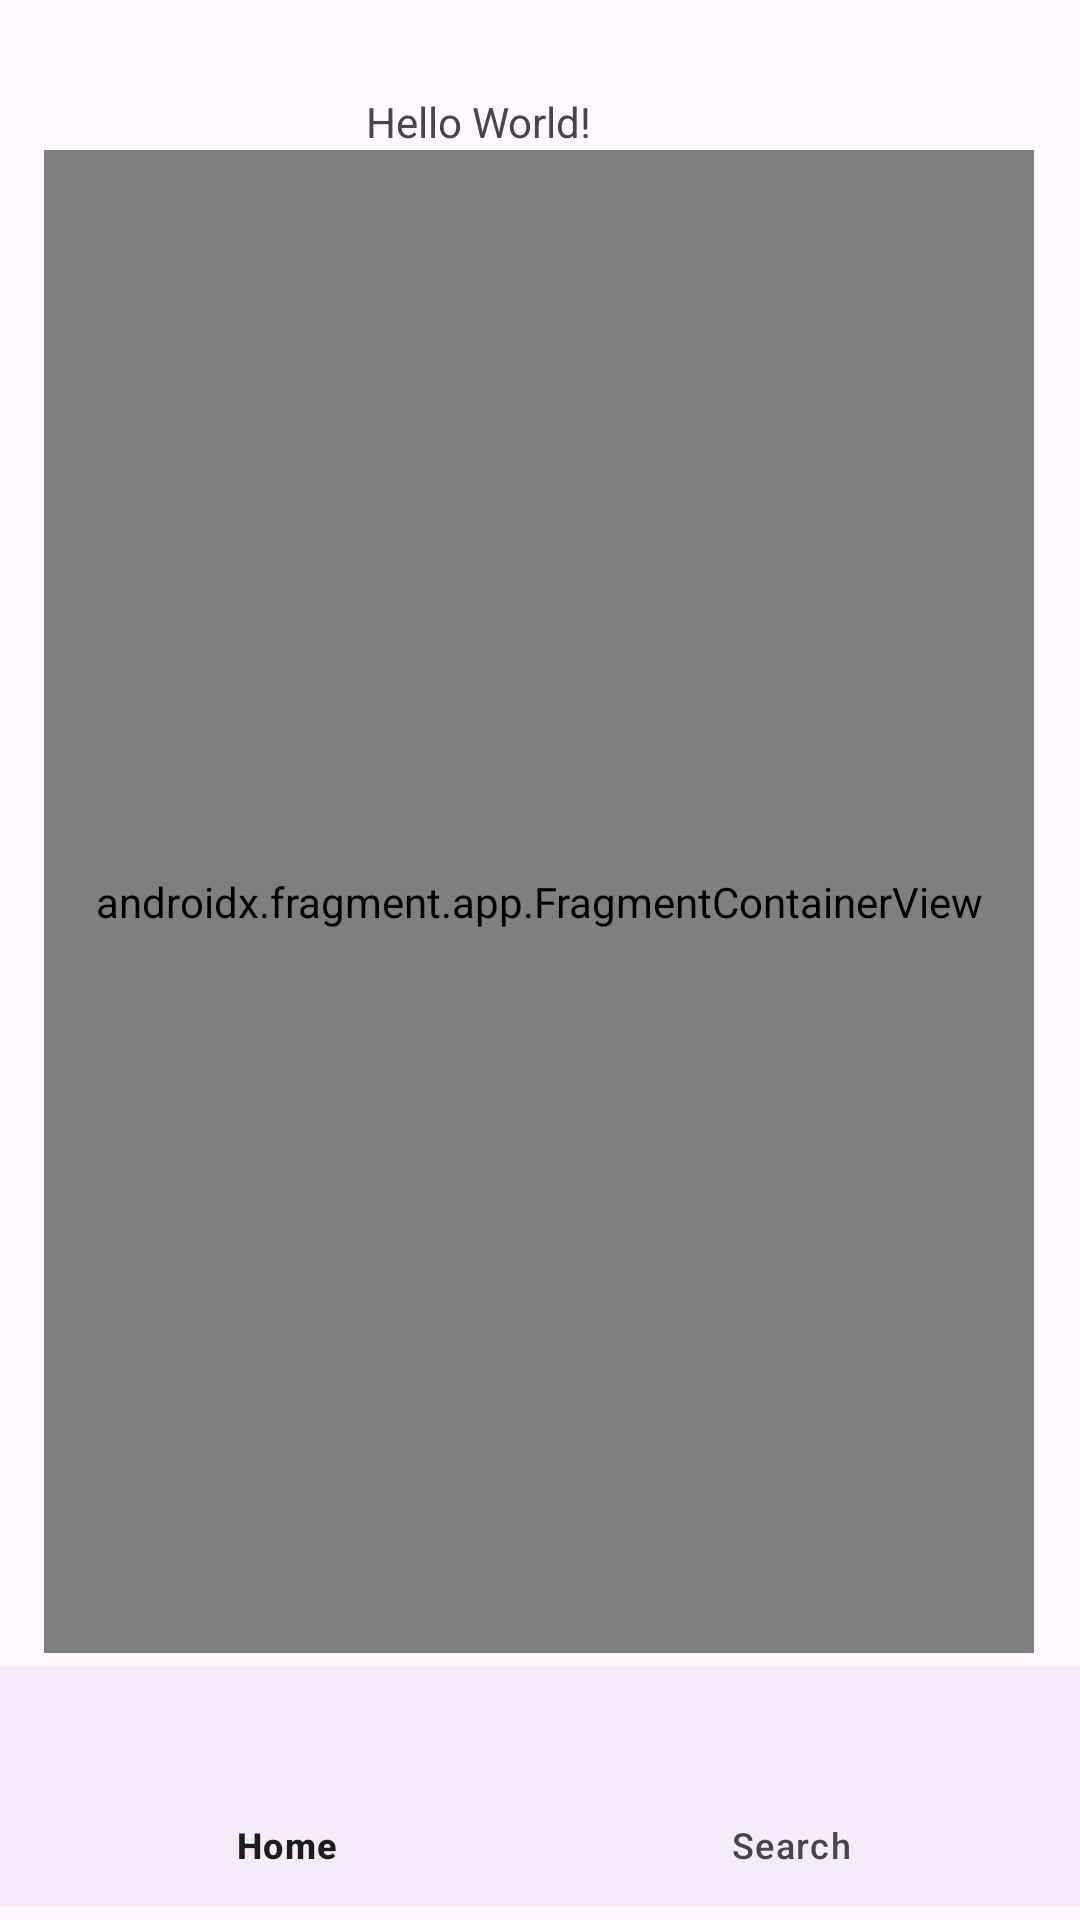

Layout XML and referenced resources for this Android screen:
<!-- AndroidManifest.xml: application theme Theme.Exam_androi -->
<!-- res/layout/activity_main.xml -->
<?xml version="1.0" encoding="utf-8"?>
<androidx.constraintlayout.widget.ConstraintLayout xmlns:android="http://schemas.android.com/apk/res/android"
    xmlns:app="http://schemas.android.com/apk/res-auto"
    xmlns:tools="http://schemas.android.com/tools"
    android:layout_width="match_parent"
    android:layout_height="match_parent"
    tools:context=".MainActivity">

    <TextView
        android:id="@+id/textView"
        android:layout_width="wrap_content"
        android:layout_height="wrap_content"
        android:text="Hello World!"
        app:layout_constraintBottom_toBottomOf="parent"
        app:layout_constraintEnd_toEndOf="parent"
        app:layout_constraintHorizontal_bias="0.428"
        app:layout_constraintStart_toStartOf="parent"
        app:layout_constraintTop_toTopOf="parent"
        app:layout_constraintVertical_bias="0.05" />

    <androidx.fragment.app.FragmentContainerView

        android:id="@+id/fragment"
        android:name="androidx.navigation.fragment.NavHostFragment"
        android:layout_width="330dp"
        android:layout_height="501dp"
        app:defaultNavHost="true"
        app:layout_constraintEnd_toEndOf="parent"
        app:layout_constraintHorizontal_bias="0.493"
        app:layout_constraintStart_toStartOf="parent"
        app:layout_constraintTop_toBottomOf="@+id/textView"
        app:navGraph="@navigation/nav_graph"

        />

    <com.google.android.material.bottomnavigation.BottomNavigationView
        android:id="@+id/nav_view"
        android:layout_width="match_parent"
        android:layout_height="wrap_content"
        app:menu="@menu/bottom_nav_menu"
        app:layout_constraintBottom_toBottomOf="parent"
        app:layout_constraintStart_toStartOf="parent"
        app:layout_constraintTop_toBottomOf="@id/fragment"
        app:layout_constraintEnd_toEndOf="parent"
        />
</androidx.constraintlayout.widget.ConstraintLayout>
<!-- resources referenced by this layout -->
<resources>
  <style name="Theme.Exam_androi" parent="Base.Theme.Exam_androi" />
  <style name="Base.Theme.Exam_androi" parent="Theme.Material3.DayNight.NoActionBar">
          
          
      </style>
</resources>
